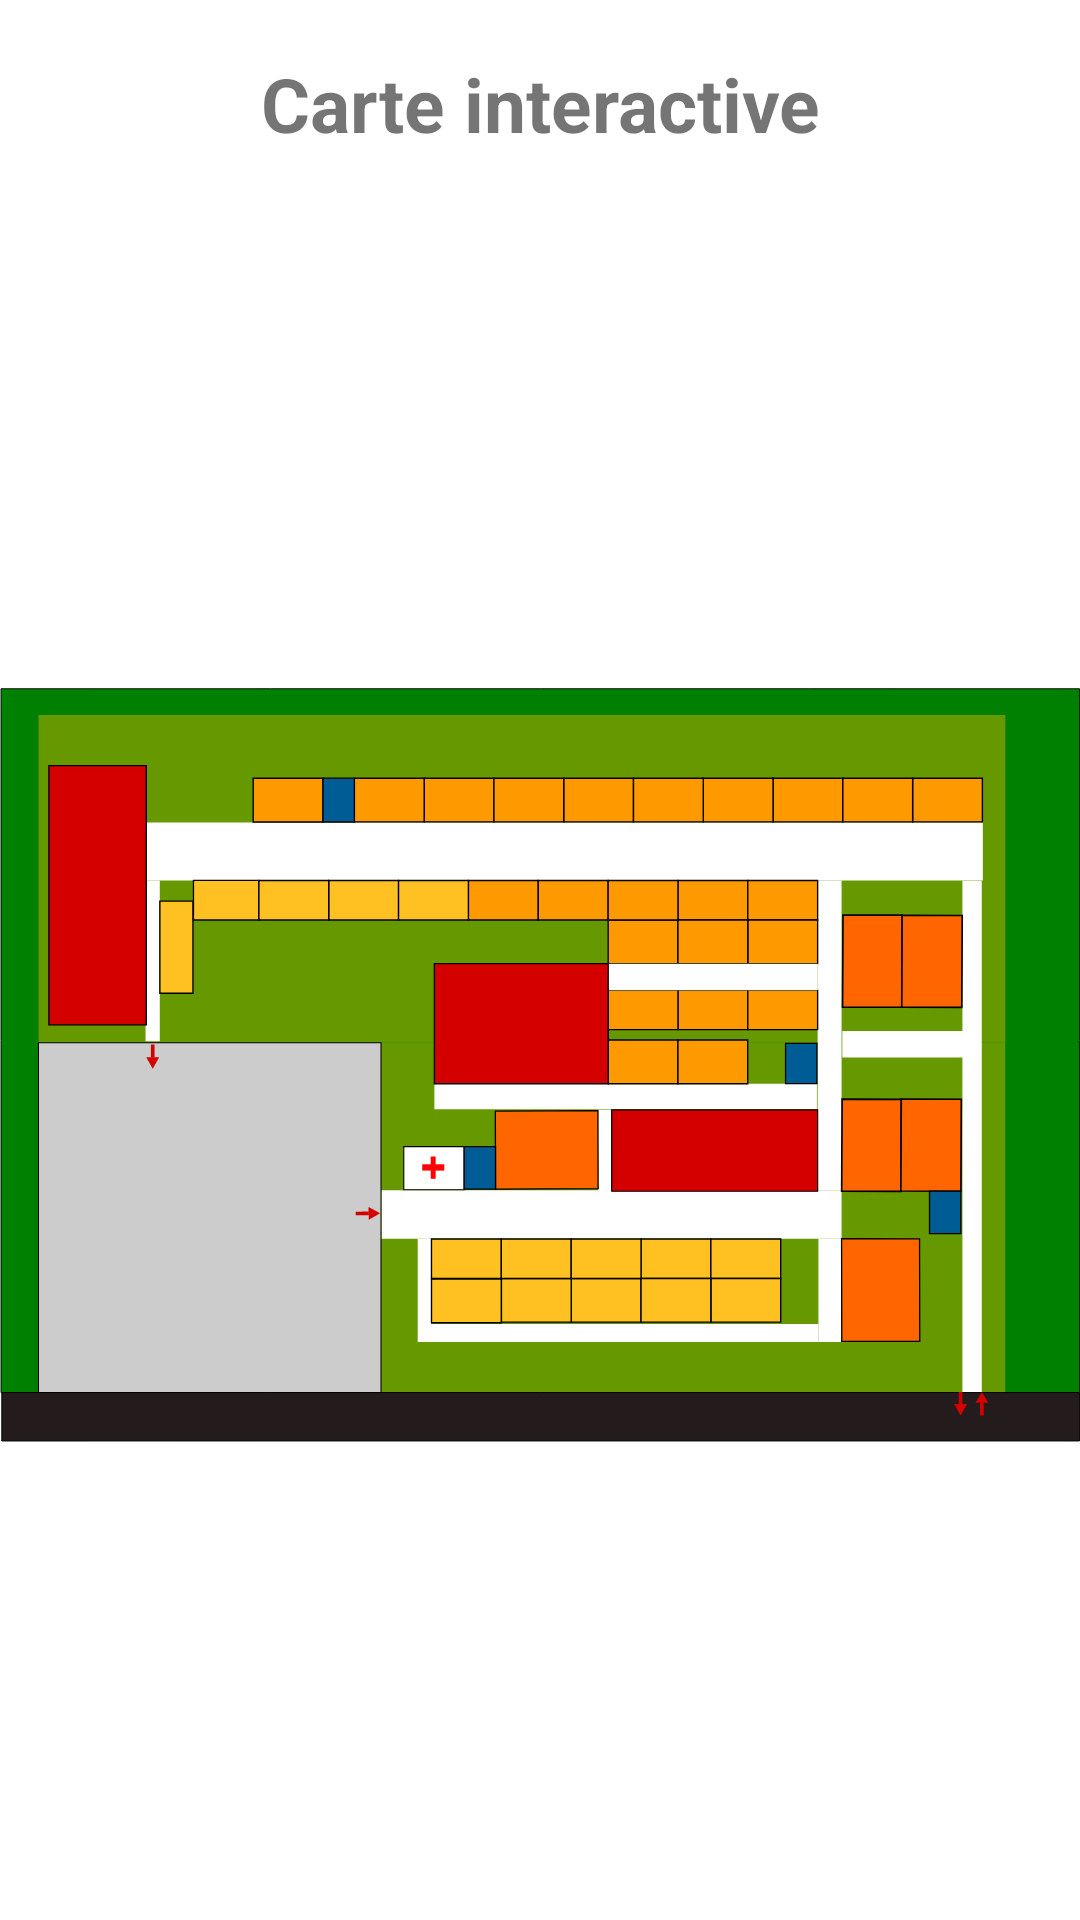

This screen was rendered from an Android layout file. Write that file and the resources it references.
<!-- AndroidManifest.xml: application theme Theme.SAE_S4 -->
<!-- res/layout/fragment_carte.xml -->
<?xml version="1.0" encoding="utf-8"?>
<androidx.constraintlayout.widget.ConstraintLayout xmlns:android="http://schemas.android.com/apk/res/android"
    xmlns:app="http://schemas.android.com/apk/res-auto"
    xmlns:tools="http://schemas.android.com/tools"
    android:id="@+id/carte"
    android:layout_width="match_parent"
    android:layout_height="match_parent"
    tools:context=".Carte">

    <ImageView
        android:id="@+id/carteSvg"
        android:layout_width="match_parent"
        android:layout_height="571dp"
        android:src="@drawable/map"

        app:layout_constraintBottom_toBottomOf="parent"
        app:layout_constraintEnd_toEndOf="parent"
        app:layout_constraintStart_toStartOf="parent" />

    <TextView
        android:id="@+id/textView3"
        android:layout_width="wrap_content"
        android:layout_height="wrap_content"
        android:text="Carte interactive"
        android:textAlignment="center"
        android:textSize="25sp"
        android:textStyle="bold"
        app:layout_constraintBottom_toTopOf="@+id/carteSvg"
        app:layout_constraintEnd_toEndOf="parent"
        app:layout_constraintStart_toStartOf="parent"
        app:layout_constraintTop_toTopOf="parent" />

</androidx.constraintlayout.widget.ConstraintLayout>
<!-- resources referenced by this layout -->
<resources>
  <!-- drawable map: vector/xml drawable (drawable, 15433 chars, omitted) -->
  <style name="Theme.SAE_S4" parent="Theme.MaterialComponents.DayNight.DarkActionBar">
          
          <item name="colorPrimary">@color/orange</item>
          <item name="colorPrimaryVariant">@color/orangeDark</item>
          <item name="colorOnPrimary">@color/white</item>
          
          <item name="colorSecondary">@color/teal_200</item>
          <item name="colorSecondaryVariant">@color/teal_700</item>
          <item name="colorOnSecondary">@color/black</item>
          
          <item name="android:statusBarColor" tools:targetApi="l">?attr/colorPrimaryVariant</item>
          
      </style>
  <color name="orange">#FF9912</color>
  <color name="orangeDark">#CC5500</color>
  <color name="white">#FFFFFFFF</color>
  <color name="teal_200">#FF03DAC5</color>
  <color name="teal_700">#FF018786</color>
  <color name="black">#FF000000</color>
</resources>
